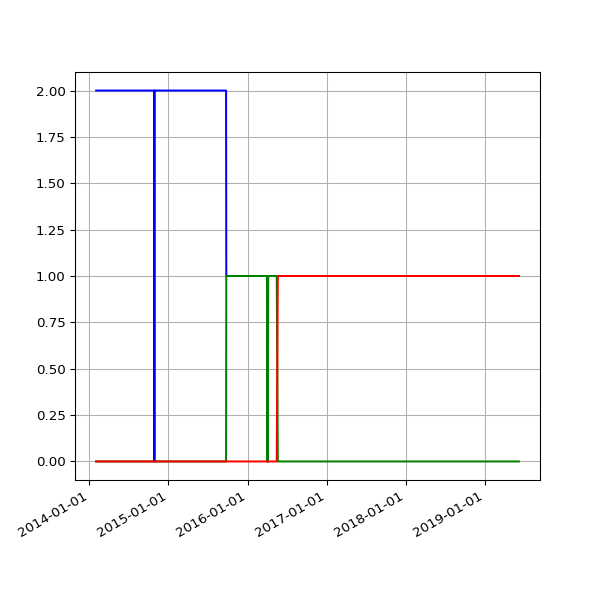

Data behind this chart, as committed beside it:
date, 1.03, 2.01, 2.02
2014-02-01 02:22:35 +0000, 2, , 
2014-02-02 02:22:29 +0000, 2, , 
2014-02-03 02:22:15 +0000, 2, , 
2014-02-04 02:34:23 +0000, 2, , 
2014-02-05 02:23:50 +0000, 2, , 
2014-02-06 02:23:50 +0000, 2, , 
2014-02-07 02:22:38 +0000, 2, , 
2014-02-08 02:19:58 +0000, 2, , 
2014-02-09 02:14:32 +0000, 2, , 
2014-02-10 02:20:55 +0000, 2, , 
2014-02-11 02:25:28 +0000, 2, , 
2014-02-12 02:21:54 +0000, 2, , 
2014-02-13 02:26:51 +0000, 2, , 
2014-02-14 02:21:14 +0000, 2, , 
2014-02-15 02:17:54 +0000, 2, , 
2014-02-16 02:19:40 +0000, 2, , 
2014-02-17 02:19:50 +0000, 2, , 
2014-02-18 02:17:59 +0000, 2, , 
2014-02-19 02:17:50 +0000, 2, , 
2014-02-20 02:17:17 +0000, 2, , 
2014-02-21 02:23:49 +0000, 2, , 
2014-02-22 02:22:10 +0000, 2, , 
2014-02-23 02:26:46 +0000, 2, , 
2014-02-24 02:22:52 +0000, 2, , 
2014-02-25 02:21:02 +0000, 2, , 
2014-02-26 02:29:21 +0000, 2, , 
2014-02-27 02:34:26 +0000, 2, , 
2014-02-28 02:33:32 +0000, 2, , 
2014-03-01 02:29:31 +0000, 2, , 
2014-03-02 02:27:03 +0000, 2, , 
2014-03-03 02:44:38 +0000, 2, , 
2014-03-04 02:25:32 +0000, 2, , 
2014-03-05 02:29:58 +0000, 2, , 
2014-03-06 02:31:45 +0000, 2, , 
2014-03-07 02:29:18 +0000, 2, , 
2014-03-08 02:24:15 +0000, 2, , 
2014-03-09 02:31:12 +0000, 2, , 
2014-03-10 02:27:04 +0000, 2, , 
2014-03-11 02:29:47 +0000, 2, , 
2014-03-12 02:26:49 +0000, 2, , 
2014-03-13 02:25:06 +0000, 2, , 
2014-03-14 02:29:40 +0000, 2, , 
2014-03-15 02:35:19 +0000, 2, , 
2014-03-16 02:33:30 +0000, 2, , 
2014-03-17 02:36:43 +0000, 2, , 
2014-03-18 02:34:14 +0000, 2, , 
2014-03-19 02:28:56 +0000, 2, , 
2014-03-20 02:27:37 +0000, 2, , 
2014-03-21 02:28:59 +0000, 2, , 
2014-03-22 02:23:55 +0000, 2, , 
2014-03-23 02:44:03 +0000, 2, , 
2014-03-24 02:42:23 +0000, 2, , 
2014-03-25 02:28:46 +0000, 2, , 
2014-03-26 02:32:32 +0000, 2, , 
2014-03-27 02:33:42 +0000, 2, , 
2014-03-28 02:26:32 +0000, 2, , 
2014-03-29 14:16:02 +0000, 2, , 
2014-03-30 03:28:39 +0100, 2, , 
2014-03-31 02:29:42 +0100, 2, , 
2014-04-01 02:27:17 +0100, 2, , 
... 1,376 more rows
